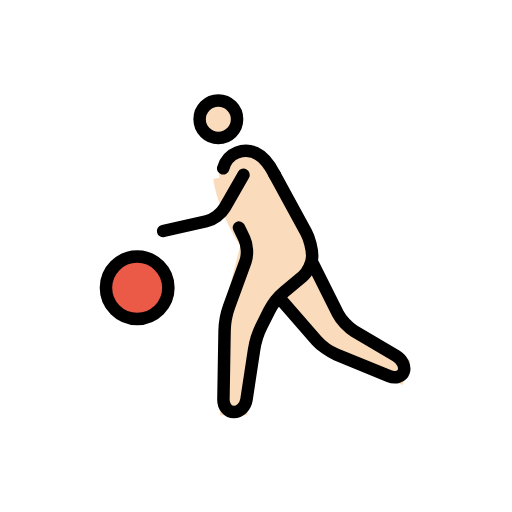
t = 0.00 s
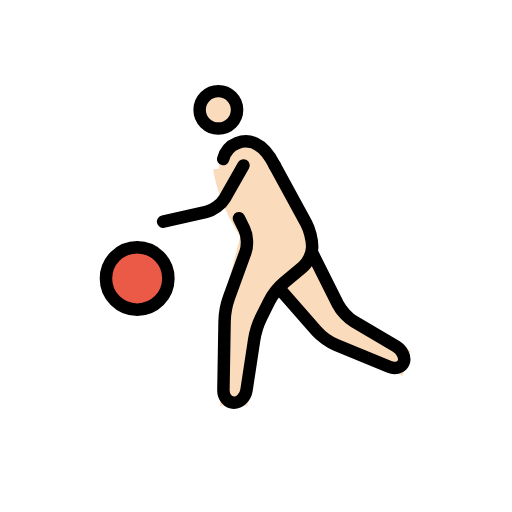
t = 0.35 s
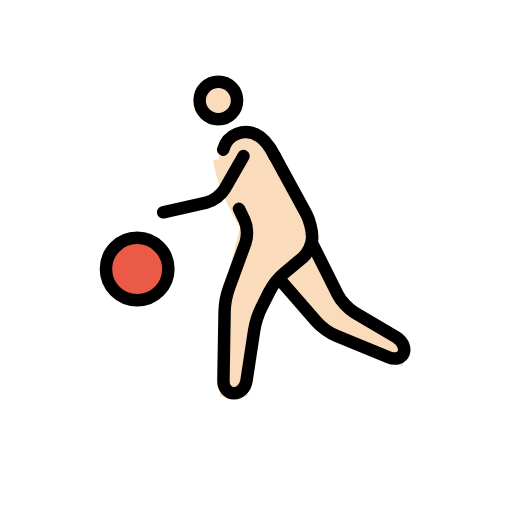
t = 0.70 s
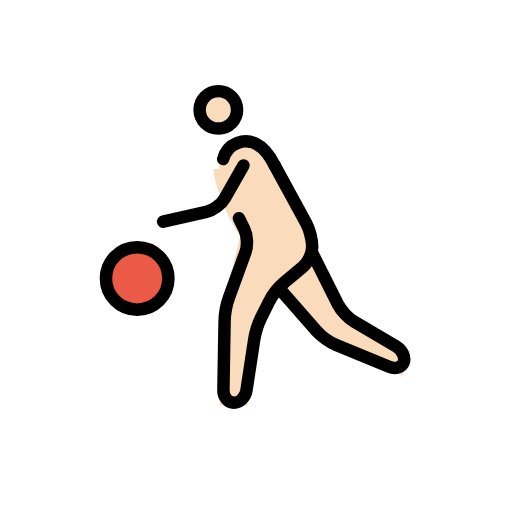
t = 1.05 s
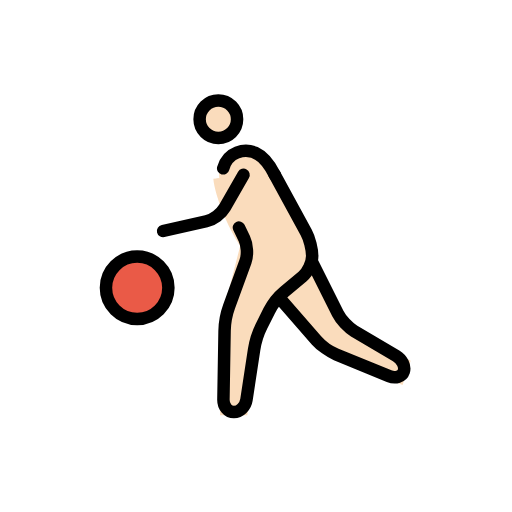
t = 1.40 s
t = 1.75 s: frame unchanged from t = 0.00 s, image omitted

The animated SVG that drew these frames (rendered in a browser with its animation timeline set to each time). Animation: 1 SMIL element (animateTransform=1); one cycle of 2.10 s, repeats indefinitely.

<?xml version='1.0' encoding='utf-8'?>
<svg xmlns="http://www.w3.org/2000/svg" id="emoji" viewBox="-5 -5 82 82" width="200" height="200" role="img">
  <title>OpenMoji: person bouncing ball: light skin tone</title><g><g id="color">
    <circle cx="16.9688" cy="41.0938" r="5" fill="#EA5A47" stroke="none" />
  </g>
  <g id="hair" />
  <g id="skin">
    <circle cx="29.9688" cy="14.0938" r="3" fill="#fadcbc" stroke="#fadcbc" />
    <path fill="#fadcbc" stroke="#fadcbc" d="M29.665,23.585c0,0,0.3038,3.708,3.3038,9.042C33.2129,33.0615,34,34.335,34,34.335L31,46l-0.25,15 h3.4238L36,49l3-6l6-5v-4l-6-11" />
    <polyline fill="#fadcbc" stroke="#fadcbc" points="45,37 50,47 60.167,53 59.167,56 47,51 40,43" />
    <path fill="#fadcbc" stroke="#fadcbc" d="M39,23c-2-4-4.3594-4.2329-6.0312-3.583C30.7148,20.293,30.0898,22.9971,31,25" />
  </g>
  <g id="skin-shadow" />
  <g id="line">
    <circle cx="29.9688" cy="14.0938" r="3" fill="none" stroke="#000000" stroke-miterlimit="10" stroke-width="2" />
    <circle cx="16.9688" cy="41.0938" r="5" fill="none" stroke="#000000" stroke-miterlimit="10" stroke-width="2" />
    <path fill="none" stroke="#000000" stroke-linecap="round" stroke-linejoin="round" stroke-miterlimit="10" stroke-width="2" d="M33.2676,31.4463c0,0,0.3896,0.7998,0.8662,1.7764c0.4766,0.9775,0.5586,2.623,0.1826,3.6572l-2.6328,7.2402 c-0.376,1.0342-0.6982,2.7793-0.7168,3.8799l-0.1836,11c-0.0186,1.1006,0.7373,2,1.6787,2c0.9414,0,1.8477-0.8896,2.0127-1.9775 l1.2246-8.045c0.1651-1.0879,0.7031-2.7822,1.1953-3.7666l1.211-2.4218c0.4922-0.9844,1.5859-2.3653,2.4306-3.0694l2.9278-2.4394 C44.3086,38.5762,45,37.0996,45,36l0,0c0-1.0996-0.4307-2.79-0.958-3.7559L39,23" />
    <path fill="none" stroke="#000000" stroke-linecap="round" stroke-linejoin="round" stroke-miterlimit="10" stroke-width="2" d="M45,37l4.1055,8.2109c0.4922,0.9844,1.6699,2.2461,2.6172,2.8057l6.7216,3.9668c0.9473,0.5596,1.4981,1.6914,1.2227,2.5166 c-0.2754,0.8252-1.332,1.1582-2.3496,0.7402l-8.4678-3.4804c-1.0176-0.418-2.4424-1.4375-3.167-2.2647L40,43" />
    <path fill="none" stroke="#000000" stroke-linecap="round" stroke-linejoin="round" stroke-miterlimit="10" stroke-width="2" d="M39,23c-2-4-4.3594-4.2329-6.0312-3.583c-1.1915,0.4629-1.9278,1.437-2.2227,2.5478" />
    <path fill="none" stroke="#000000" stroke-linecap="round" stroke-linejoin="round" stroke-miterlimit="10" stroke-width="2" d="M34,23l-3.0078,5.2637c-0.5459,0.9551-1.8701,1.9345-2.9434,2.1758L21.125,32" />
  </g>
<animateTransform attributeName="transform" type="translate" values="0 0;0 -3;0 0;0 0" dur="2.1s" repeatCount="indefinite" /></g></svg>
